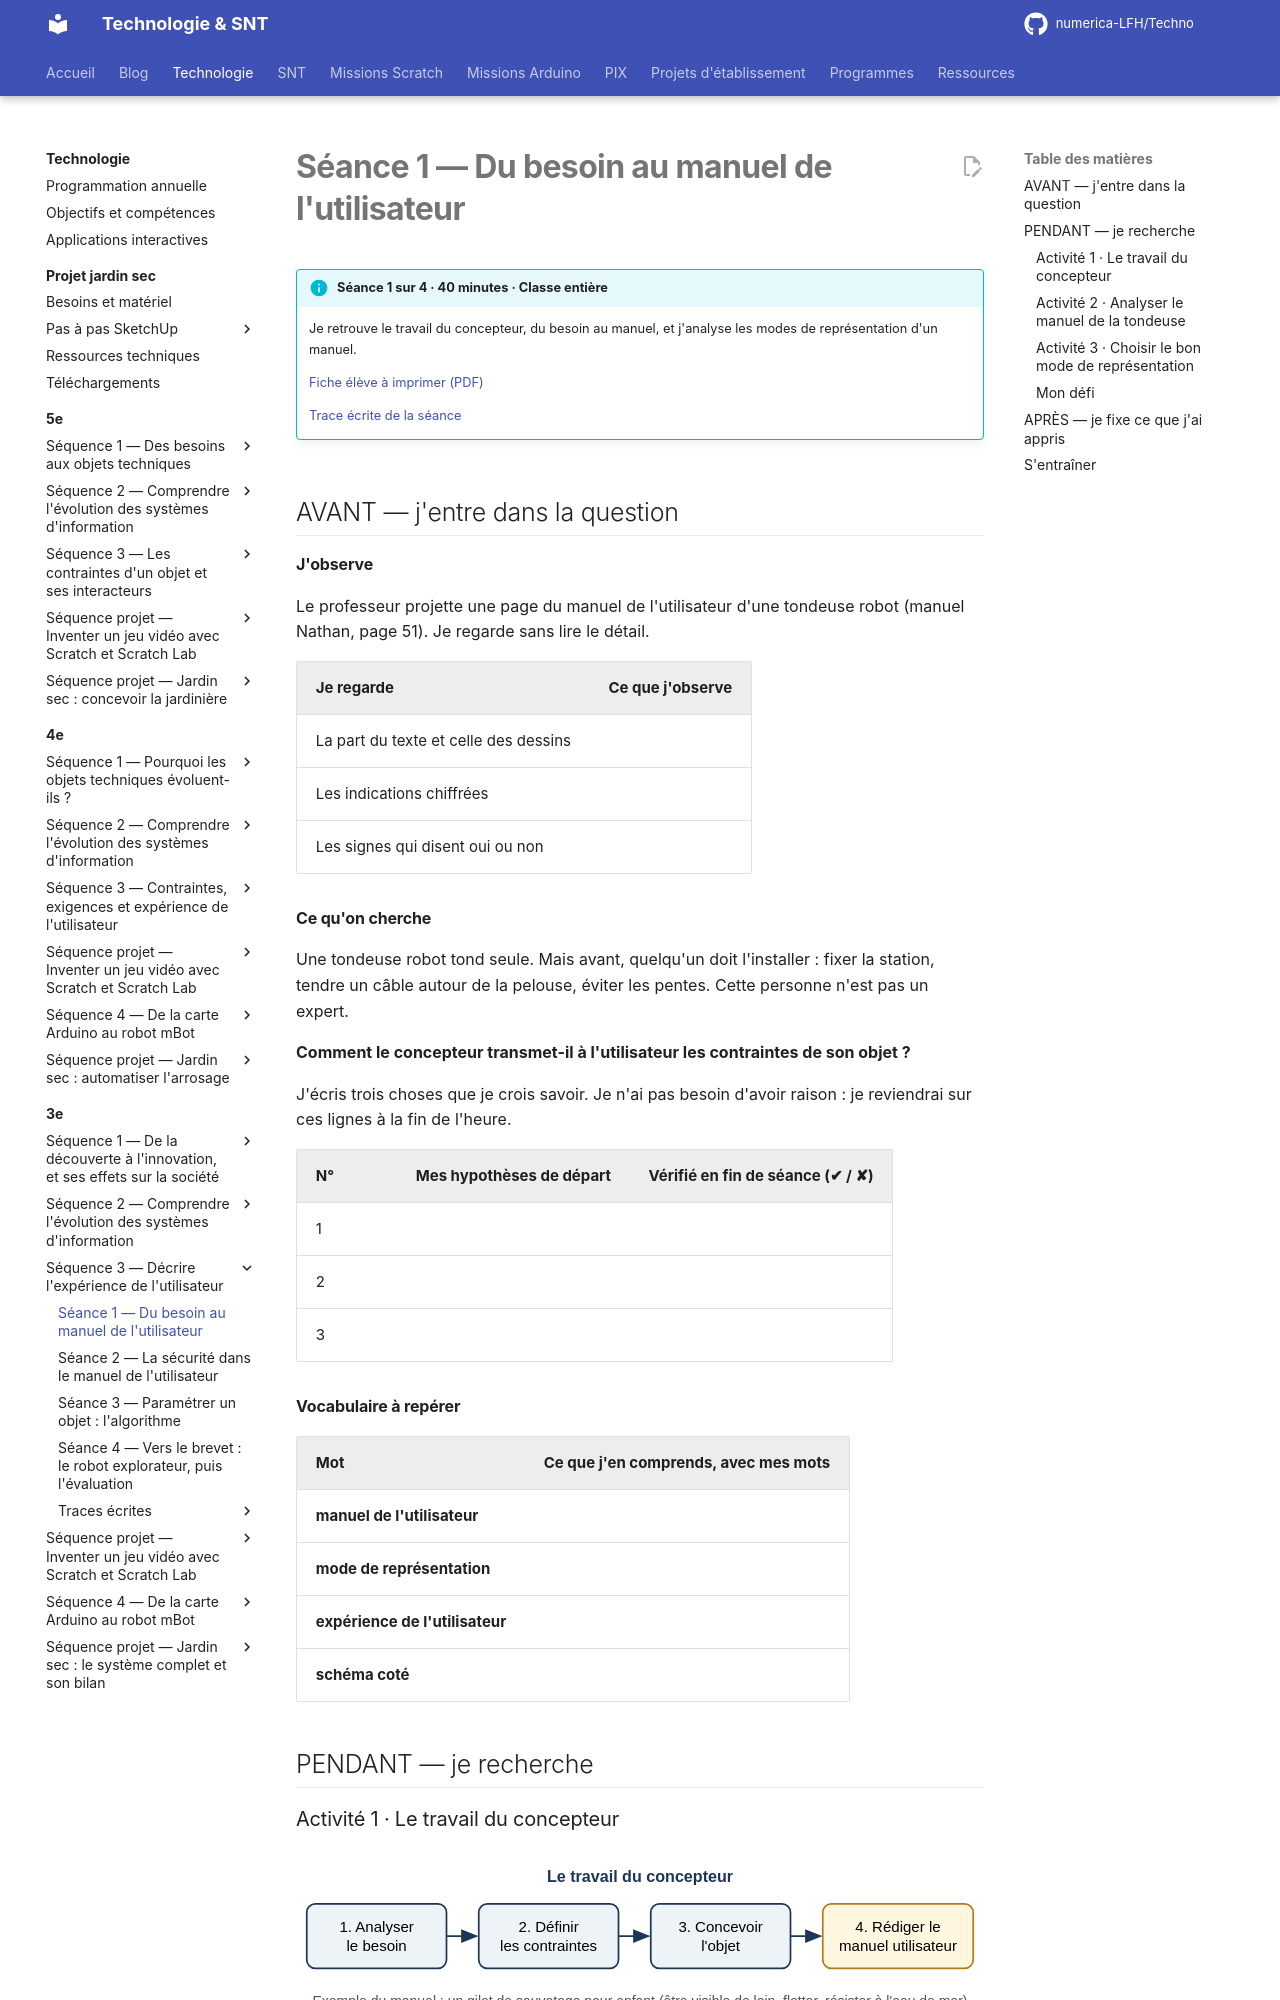

repository: numerica-LFH/Techno · page: technologie/3e/sequence-3/seance-1/index.html · generator: mkdocs

# Séance 1 — Du besoin au manuel de l'utilisateur

!!! info "Séance 1 sur 4 · 40 minutes · Classe entière"

    Je retrouve le travail du concepteur, du besoin au manuel, et j'analyse les modes de représentation d'un manuel.

    [Fiche élève à imprimer (PDF)](fiches/3e-seq3-seance1-eleve.pdf)

    [Trace écrite de la séance](trace-ecrite-seance-1.md)

## AVANT — j'entre dans la question

#### J'observe

Le professeur projette une page du manuel de l'utilisateur d'une tondeuse robot (manuel Nathan, page 51). Je regarde sans lire le détail.

| Je regarde | Ce que j'observe |
|---|---|
| La part du texte et celle des dessins |   |
| Les indications chiffrées |   |
| Les signes qui disent oui ou non |   |

#### Ce qu'on cherche

Une tondeuse robot tond seule. Mais avant, quelqu'un doit l'installer : fixer la station, tendre un câble autour de la pelouse, éviter les pentes. Cette personne n'est pas un expert.

**Comment le concepteur transmet-il à l'utilisateur les contraintes de son objet ?**

J'écris trois choses que je crois savoir. Je n'ai pas besoin d'avoir raison : je reviendrai sur ces lignes à la fin de l'heure.

| N° | Mes hypothèses de départ | Vérifié en fin de séance (✔ / ✘) |
|---|---|---|
| 1 |   |   |
| 2 |   |   |
| 3 |   |   |

#### Vocabulaire à repérer

| Mot | Ce que j'en comprends, avec mes mots |
|---|---|
| **manuel de l'utilisateur** |   |
| **mode de représentation** |   |
| **expérience de l'utilisateur** |   |
| **schéma coté** |   |

## PENDANT — je recherche

### Activité 1 · Le travail du concepteur

![Du besoin au manuel (d'après « À retenir par l'image », manuel p. 55)](img/fig-2c99214605.svg)

*Du besoin au manuel (d'après « À retenir par l'image », manuel p. 55)*

a\. Pour le gilet de sauvetage, je relie chaque contrainte à son interacteur : être visible de loin ; s'adapter au corps et flotter ; résister à l'eau de mer.

b\. Pourquoi le manuel arrive-t-il en dernier ?
